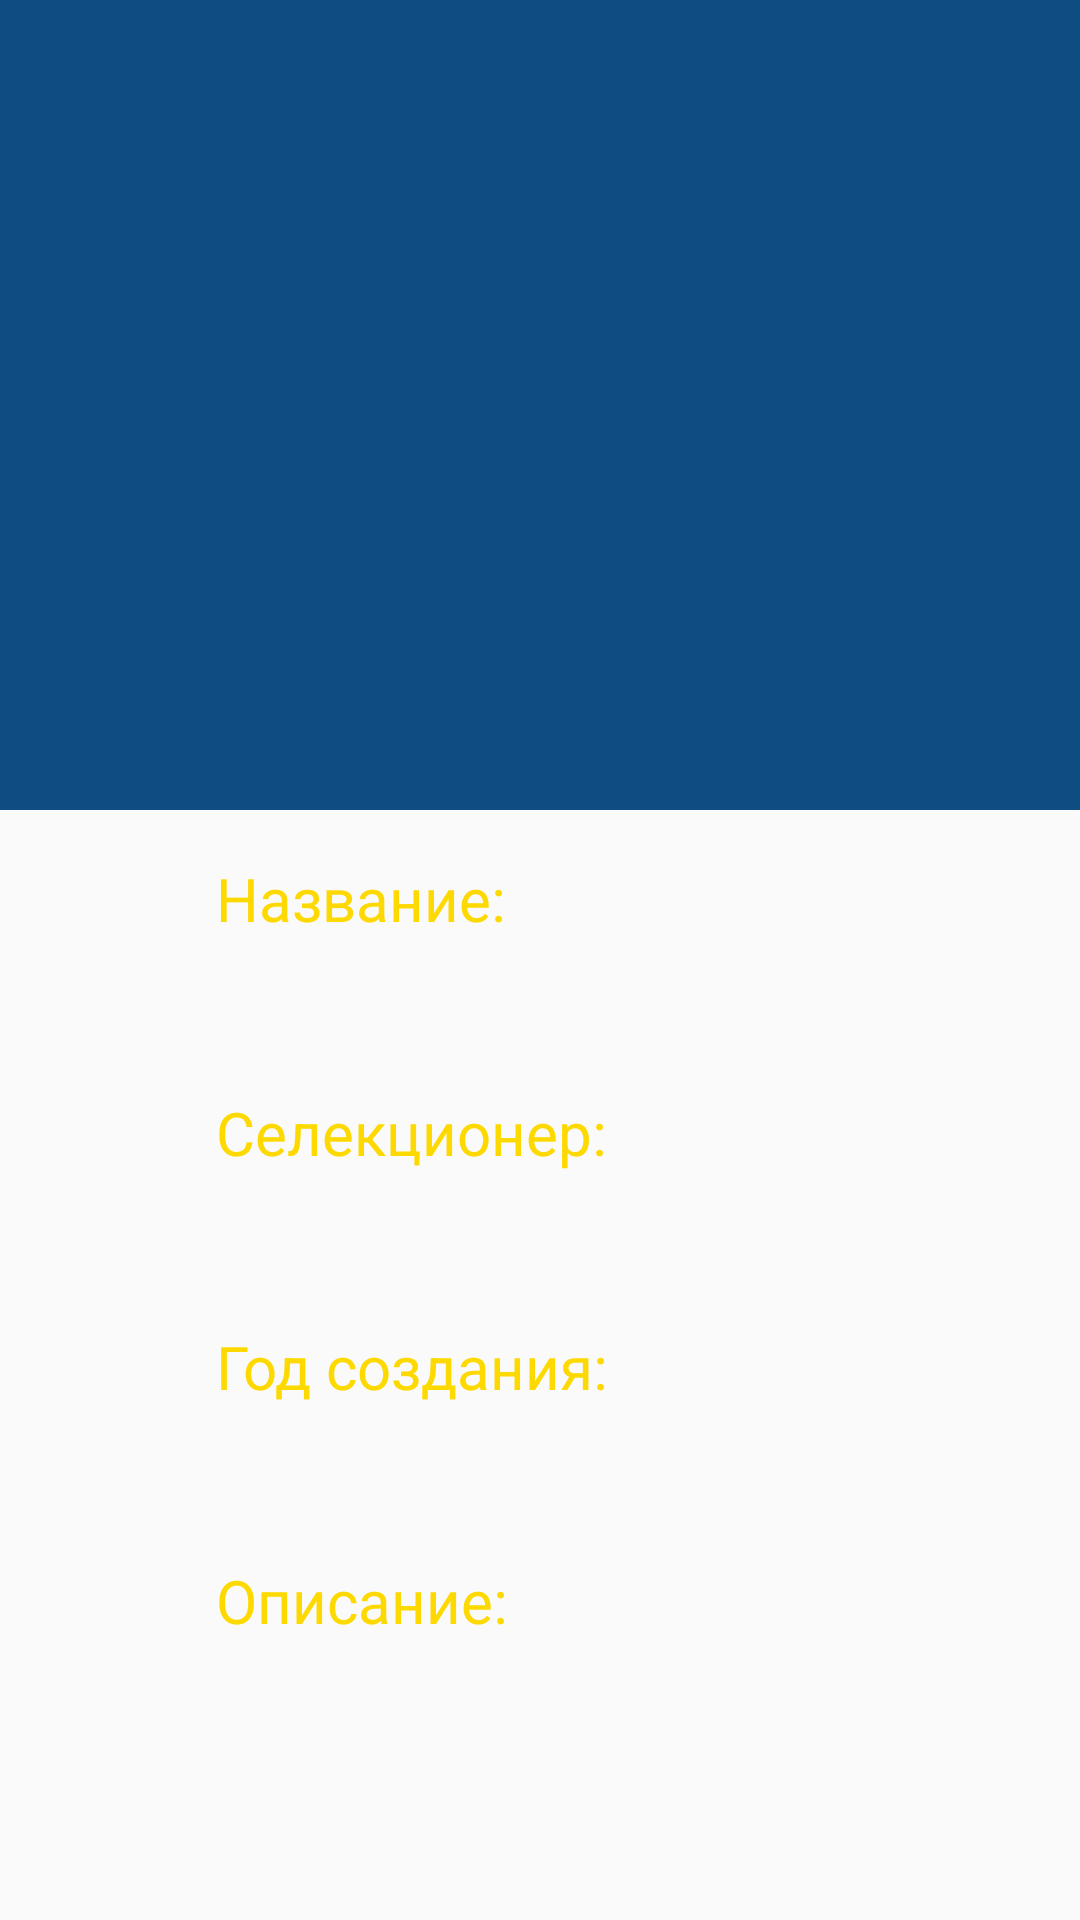

Write the Android layout XML for this screen, with the resource values it uses.
<!-- AndroidManifest.xml: application theme AppTheme -->
<!-- res/layout/activity_detail_collapsing.xml -->
<?xml version="1.0" encoding="utf-8"?>
<androidx.coordinatorlayout.widget.CoordinatorLayout xmlns:android="http://schemas.android.com/apk/res/android"
    xmlns:app="http://schemas.android.com/apk/res-auto"
    xmlns:tools="http://schemas.android.com/tools"
    android:id="@+id/coordinatorLayoutDetailContent"
    android:layout_width="match_parent"
    android:layout_height="match_parent"
    android:fitsSystemWindows="true">

    <com.google.android.material.appbar.AppBarLayout
        android:id="@+id/appBarLayout"
        android:layout_width="match_parent"
        android:layout_height="@dimen/app_bar_height"
        android:fitsSystemWindows="true"
        android:theme="@style/ThemeOverlay.AppCompat.Dark.ActionBar">

        <com.google.android.material.appbar.CollapsingToolbarLayout
            android:id="@+id/collapsingToolbarLayout"
            android:layout_width="match_parent"
            android:layout_height="match_parent"
            android:fitsSystemWindows="true"
            android:theme="@style/ThemeOverlay.AppCompat.Dark"
            app:contentScrim="?attr/colorPrimary"
            app:expandedTitleMarginEnd="@dimen/article_keylines"
            app:expandedTitleMarginStart="@dimen/md_keylines"
            app:layout_scrollFlags="scroll|exitUntilCollapsed">

            <ImageView
                android:id="@+id/imageViewVioletImageC"
                android:layout_width="match_parent"
                android:layout_height="match_parent"
                android:contentDescription="@string/image_violet"
                android:fitsSystemWindows="false"
                android:scaleType="centerCrop"
                app:layout_collapseMode="parallax"
                tools:background="@drawable/vat_amazonka_800" />

            <androidx.appcompat.widget.Toolbar
                android:id="@+id/toolBarC"
                android:layout_width="match_parent"
                android:layout_height="?attr/actionBarSize"
                app:layout_collapseMode="pin"
                app:popupTheme="@style/ThemeOverlay.AppCompat.Light" />

        </com.google.android.material.appbar.CollapsingToolbarLayout>
    </com.google.android.material.appbar.AppBarLayout>

    <androidx.core.widget.NestedScrollView
        android:layout_width="match_parent"
        android:layout_height="match_parent"
        app:layout_behavior="@string/appbar_scrolling_view_behavior">

        <LinearLayout
            android:layout_width="match_parent"
            android:layout_height="wrap_content"
            android:orientation="vertical"
            android:paddingStart="@dimen/article_keylines"
            android:paddingTop="@dimen/md_keylines"
            android:paddingEnd="@dimen/md_keylines">

            <TextView
                android:id="@+id/textViewLabelVioletName"
                android:layout_width="match_parent"
                android:layout_height="wrap_content"
                android:layout_marginBottom="@dimen/md_keylines"
                android:text="@string/label_violet_name"
                android:textColor="?attr/colorAccent"
                android:textSize="20sp" />

            <TextView
                android:id="@+id/textViewVioletName"
                android:layout_width="wrap_content"
                android:layout_height="wrap_content"
                tools:text="@string/text_plug" />

            <TextView
                android:id="@+id/textViewLabelVioletBreeder"
                android:layout_width="match_parent"
                android:layout_height="match_parent"
                android:layout_marginTop="@dimen/md_keylines"
                android:layout_marginBottom="@dimen/md_keylines"
                android:text="@string/label_violet_breeder"
                android:textColor="?attr/colorAccent"
                android:textSize="20sp" />

            <TextView
                android:id="@+id/textViewVioletBreeder"
                android:layout_width="wrap_content"
                android:layout_height="wrap_content"
                tools:text="@string/text_plug" />

            <TextView
                android:id="@+id/textViewLabelVioletYear"
                android:layout_width="match_parent"
                android:layout_height="match_parent"
                android:layout_marginTop="@dimen/md_keylines"
                android:layout_marginBottom="@dimen/md_keylines"
                android:text="@string/label_violet_year"
                android:textColor="?attr/colorAccent"
                android:textSize="20sp" />

            <TextView
                android:id="@+id/textViewVioletYear"
                android:layout_width="wrap_content"
                android:layout_height="wrap_content"
                tools:text="@string/text_plug" />

            <TextView
                android:id="@+id/textViewLabelVioletOverview"
                android:layout_width="match_parent"
                android:layout_height="match_parent"
                android:layout_marginTop="@dimen/md_keylines"
                android:layout_marginBottom="@dimen/md_keylines"
                android:text="@string/label_violet_overview"
                android:textColor="?attr/colorAccent"
                android:textSize="20sp" />

            <TextView
                android:id="@+id/textViewVioletOverview"
                android:layout_width="wrap_content"
                android:layout_height="wrap_content"
                tools:text="@string/text_plug" />

        </LinearLayout>
    </androidx.core.widget.NestedScrollView>
</androidx.coordinatorlayout.widget.CoordinatorLayout>
<!-- resources referenced by this layout -->
<resources>
  <dimen name="app_bar_height">270dp</dimen>
  <dimen name="article_keylines">72dp</dimen>
  <dimen name="md_keylines">16dp</dimen>
  <!-- drawable vat_amazonka_800: jpg bitmap (drawable, 150659 bytes) -->
  <string name="image_violet">Фотография фиалки</string>
  <string name="label_violet_breeder">Селекционер:</string>
  <string name="label_violet_name">Название:</string>
  <string name="label_violet_overview">Описание:</string>
  <string name="label_violet_year">Год создания:</string>
  <string name="text_plug">Текст Текст Текст</string>
  <style name="AppTheme" parent="AppTheme.Base">
  
      </style>
  <style name="AppTheme.Base" parent="Theme.AppCompat.DayNight.NoActionBar">
          
          <item name="colorPrimary">@color/colorPrimary</item>
          <item name="colorPrimaryDark">@color/colorPrimaryDark</item>
          <item name="colorAccent">@color/colorAccent</item>
      </style>
  <color name="colorPrimary">#0f4c81</color>
  <color name="colorPrimaryDark">#053054</color>
  <color name="colorAccent">#fdd900</color>
</resources>
